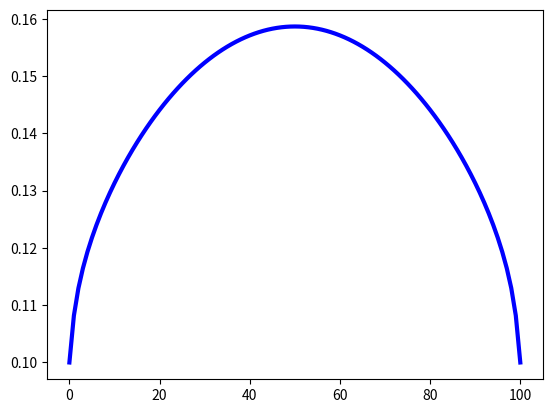

Generate this figure with matplotlib:
import numpy as np
from scipy.sparse import coo_array, csr_array
from scipy.sparse.linalg import cg, gmres, spsolve
import scipy.constants as cnsts
import matplotlib.pyplot as plt
import time

class DoubleGateTwoDFET(object):
    def __init__(self,params):
        self.__dx = params['sim']['dx']
        self.__D = params['material']['D']
        self.__kins = params['material']['kins']
        self.__Nx  = round(params['device']['L']/params['sim']['dx']) + 1
        self.__Ny  = 2*round(params['device']['tins']/params['sim']['dx']) + 1
        self.__Nch = round(params['device']['tins']/params['sim']['dx'])
        self.__Nsd = round(params['device']['tsd']/params['sim']['dx'])
        self.__VT = (cnsts.k*params['device']['T'])/(cnsts.e)
        self.__NC = (params['material']['gs']*params['material']['gs']\
            *params['material']['me']*cnsts.m_e*cnsts.k*params['device']['T'])/\
                (cnsts.pi*cnsts.hbar*cnsts.hbar)
        self.__NDOP = self.__NC*np.log(1.0 + np.exp(-self.__D / self.__VT))
        self.__B = np.zeros(self.__Nx * self.__Ny)
        self.phi = np.zeros(self.__Nx * self.__Ny)
        self.__phi_old = np.zeros(self.__Nx * self.__Ny)
        self.n = np.zeros(self.__Nx)
        self.__setup_poisson()

    def __setup_poisson(self):
        Nx = self.__Nx
        Ny = self.__Ny
        data = np.zeros(5*Nx*Ny)
        row = np.zeros(5*Nx*Ny)
        col = np.zeros(5*Nx*Ny)
        count = 0
        # Form a symmetric matrix without any Dirichlet boundary condition
        for i in range(0,Ny):
            for j in range(0,Nx):
                if (i == 0):
                    if (j == 0):
                        data[count] = 1.0
                        row[count] = i*Nx+j
                        col[count] = i*Nx+j
                        count += 1
                        data[count] = -0.5
                        row[count] = i*Nx+j
                        col[count] = i*Nx+j+1
                        count += 1
                        data[count] = -0.5
                        row[count] = i*Nx+j
                        col[count] = (i+1)*Nx+j
                        count += 1
                    elif (j == Nx-1):
                        data[count] = 1.0
                        row[count] = i*Nx+j
                        col[count] = i*Nx+j
                        count += 1
                        data[count] = -0.5
                        row[count] = i*Nx+j
                        col[count] = i*Nx+j-1
                        count += 1
                        data[count] = -0.5
                        row[count] = i*Nx+j
                        col[count] = (i+1)*Nx+j
                        count += 1
                    else:
                        data[count] = 2.0
                        row[count] = i*Nx+j
                        col[count] = i*Nx+j
                        count += 1
                        data[count] = -0.5
                        row[count] = i*Nx+j
                        col[count] = i*Nx+j+1
                        count += 1
                        data[count] = -0.5
                        row[count] = i*Nx+j
                        col[count] = i*Nx+j-1
                        count += 1
                        data[count] = -1.0
                        row[count] = i*Nx+j
                        col[count] = (i+1)*Nx+j
                        count += 1
                elif (i == Ny - 1):
                    if (j == 0):
                        data[count] = 1.0
                        row[count] = i*Nx+j
                        col[count] = i*Nx+j
                        count += 1
                        data[count] = -0.5
                        row[count] = i*Nx+j
                        col[count] = i*Nx+j+1
                        count += 1
                        data[count] = -0.5
                        row[count] = i*Nx+j
                        col[count] = (i-1)*Nx+j
                        count += 1
                    elif (j == Nx-1):
                        data[count] = 1.0
                        row[count] = i*Nx+j
                        col[count] = i*Nx+j
                        count += 1
                        data[count] = -0.5
                        row[count] = i*Nx+j
                        col[count] = i*Nx+j-1
                        count += 1
                        data[count] = -0.5
                        row[count] = i*Nx+j
                        col[count] = (i-1)*Nx+j
                        count += 1
                    else:
                        data[count] = 2.0
                        row[count] = i*Nx+j
                        col[count] = i*Nx+j
                        count += 1
                        data[count] = -0.5
                        row[count] = i*Nx+j
                        col[count] = i*Nx+j+1
                        count += 1
                        data[count] = -0.5
                        row[count] = i*Nx+j
                        col[count] = i*Nx+j-1
                        count += 1
                        data[count] = -1.0
                        row[count] = i*Nx+j
                        col[count] = (i-1)*Nx+j
                        count += 1
                elif (j == 0):
                    data[count] = 2.0
                    row[count] = i*Nx+j
                    col[count] = i*Nx+j
                    count += 1
                    data[count] = -1.0
                    row[count] = i*Nx+j
                    col[count] = i*Nx+j+1
                    count += 1
                    data[count] = -0.5
                    row[count] = i*Nx+j
                    col[count] = (i+1)*Nx+j
                    count += 1
                    data[count] = -0.5
                    row[count] = i*Nx+j
                    col[count] = (i-1)*Nx+j
                    count += 1
                elif (j == Nx - 1):
                    data[count] = 2.0
                    row[count] = i*Nx+j
                    col[count] = i*Nx+j
                    count += 1
                    data[count] = -1.0
                    row[count] = i*Nx+j
                    col[count] = i*Nx+j-1
                    count += 1
                    data[count] = -0.5
                    row[count] = i*Nx+j
                    col[count] = (i+1)*Nx+j
                    count += 1
                    data[count] = -0.5
                    row[count] = i*Nx+j
                    col[count] = (i-1)*Nx+j
                    count += 1
                else:
                    data[count] = 4.0
                    row[count] = i*Nx+j
                    col[count] = i*Nx+j
                    count += 1
                    data[count] = -1.0
                    row[count] = i*Nx+j
                    col[count] = i*Nx+j+1
                    count += 1
                    data[count] = -1.0
                    row[count] = i*Nx+j
                    col[count] = i*Nx+j-1
                    count += 1
                    data[count] = -1.0
                    row[count] = i*Nx+j
                    col[count] = (i+1)*Nx+j
                    count += 1
                    data[count] = -1.0
                    row[count] = i*Nx+j
                    col[count] = (i-1)*Nx+j
                    count += 1
                    
        self.__A = coo_array((data,(row,col)), shape=(Nx*Ny, Nx*Ny)).tocsr()

        # Start applying Dirichlet boundary conditions to LHS (A)
        # Bottom gate
        i = 0 ; j = 0
        self.__A[i*Nx+j,i*Nx+j] = 1.0
        self.__A[i*Nx+j,i*Nx+j+1] = 0.0
        self.__A[i*Nx+j,(i+1)*Nx+j] = 0.0
        self.__A[i*Nx+j+1,i*Nx+j] = 0.0
        self.__A[(i+1)*Nx+j,i*Nx+j] = 0.0
        j = Nx-1
        self.__A[i*Nx+j,i*Nx+j] = 1.0
        self.__A[i*Nx+j,i*Nx+j-1] = 0.0
        self.__A[i*Nx+j,(i+1)*Nx+j] = 0.0
        self.__A[i*Nx+j-1,i*Nx+j] = 0.0
        self.__A[(i+1)*Nx+j,i*Nx+j] = 0.0
        for j in range(1,Nx-1):
            self.__A[i*Nx+j,i*Nx+j] = 1.0
            self.__A[i*Nx+j,i*Nx+j+1] = 0.0
            self.__A[i*Nx+j,i*Nx+j-1] = 0.0
            self.__A[i*Nx+j,(i+1)*Nx+j] = 0.0
            self.__A[i*Nx+j+1,i*Nx+j] = 0.0
            self.__A[i*Nx+j-1,i*Nx+j] = 0.0
            self.__A[(i+1)*Nx+j,i*Nx+j] = 0.0

        # Top gate
        i = Ny-1 ; j = 0
        self.__A[i*Nx+j,i*Nx+j] = 1.0
        self.__A[i*Nx+j,i*Nx+j+1] = 0.0
        self.__A[i*Nx+j,(i-1)*Nx+j] = 0.0
        self.__A[i*Nx+j+1,i*Nx+j] = 0.0
        self.__A[(i-1)*Nx+j,i*Nx+j] = 0.0
        j = Nx-1
        self.__A[i*Nx+j,i*Nx+j] = 1.0
        self.__A[i*Nx+j,i*Nx+j-1] = 0.0
        self.__A[i*Nx+j,(i-1)*Nx+j] = 0.0
        self.__A[i*Nx+j-1,i*Nx+j] = 0.0
        self.__A[(i-1)*Nx+j,i*Nx+j] = 0.0
        for j in range(1,Nx-1):
            self.__A[i*Nx+j,i*Nx+j] = 1.0
            self.__A[i*Nx+j,i*Nx+j+1] = 0.0
            self.__A[i*Nx+j,i*Nx+j-1] = 0.0
            self.__A[i*Nx+j,(i-1)*Nx+j] = 0.0
            self.__A[i*Nx+j+1,i*Nx+j] = 0.0
            self.__A[i*Nx+j-1,i*Nx+j] = 0.0
            self.__A[(i-1)*Nx+j,i*Nx+j] = 0.0

        # Source
        j = 0
        for i in range(self.__Nch, self.__Nch+self.__Nsd+1):
            self.__A[i*Nx+j,i*Nx+j] = 1.0
            self.__A[i*Nx+j,i*Nx+j+1] = 0.0
            self.__A[i*Nx+j,(i+1)*Nx+j] = 0.0
            self.__A[i*Nx+j,(i-1)*Nx+j] = 0.0
            self.__A[i*Nx+j+1,i*Nx+j] = 0.0
            self.__A[(i+1)*Nx+j,i*Nx+j] = 0.0
            self.__A[(i-1)*Nx+j,i*Nx+j] = 0.0

        # Drain
        j = Nx-1
        for i in range(self.__Nch, self.__Nch+self.__Nsd+1):
            self.__A[i*Nx+j,i*Nx+j] = 1.0
            self.__A[i*Nx+j,i*Nx+j-1] = 0.0
            self.__A[i*Nx+j,(i+1)*Nx+j] = 0.0
            self.__A[i*Nx+j,(i-1)*Nx+j] = 0.0
            self.__A[i*Nx+j-1,i*Nx+j] = 0.0
            self.__A[(i+1)*Nx+j,i*Nx+j] = 0.0
            self.__A[(i-1)*Nx+j,i*Nx+j] = 0.0

        '''
        # Useful to check if the resultant matrix is symmetric
        x = self.__A.toarray()
        print((x == x.T).all())
        print(x)
        '''

    def __update_poisson_rhs_dd(self):
        pass

    def __update_poisson_rhs_ballistic(self):
        pass

    def __update_poisson_rhs_equilibrium(self):
        K = (self.__dx)/(self.__kins*cnsts.epsilon_0)
        Nx = self.__Nx
        i  = self.__Nch
        self.n = self.__NC*np.log(1.0 + np.exp((-self.__D+self.__phi_old[i*Nx:i*Nx+Nx])/self.__VT))
        self.__B[i*Nx+1:i*Nx+Nx-1] = K*cnsts.e*(self.__NDOP - self.n[1:Nx-1])


    def __update_poisson_rhs_dirichlet(self,VGT,VGB,VD,VS):
        # Apply Dirichlet Boundary Conditions to RHS (B)
        # Bottom gate
        Nx = self.__Nx ; Ny = self.__Ny
        i = 0 ; j = 0
        self.__B[i*Nx+j] = VGB
        self.__B[(i+1)*Nx+j] -= -0.5*VGB
        j = Nx-1
        self.__B[i*Nx+j] = VGB
        self.__B[(i+1)*Nx+j] -= -0.5*VGB

        for j in range(1,Nx-1):
            self.__B[i*Nx+j] = VGB
            self.__B[(i+1)*Nx+j] -= -1.0*VGB


        # Top gate
        i = Ny-1 ; j = 0
        self.__B[i*Nx+j] = VGT
        self.__B[(i-1)*Nx+j] -= -0.5*VGT
        j = Nx-1
        self.__B[i*Nx+j] = VGT
        self.__B[(i-1)*Nx+j] -= -0.5*VGT
        for j in range(1,Nx-1):
            self.__B[i*Nx+j] = VGT
            self.__B[(i-1)*Nx+j] -= -1.0*VGT

        # Source
        j = 0
        i = self.__Nch
        self.__B[i*Nx+j]  = VS
        self.__B[i*Nx+j+1] -= -1.0*VS
        self.__B[(i-1)*Nx+j] -= -0.5*VS
        i = self.__Nch + self.__Nsd
        self.__B[i*Nx+j]  = VS
        self.__B[i*Nx+j+1] -= -1.0*VS
        self.__B[(i+1)*Nx+j] -= -0.5*VS
        for i in range(self.__Nch+1, self.__Nch+self.__Nsd):
            self.__B[i*Nx+j]  = VS
            self.__B[i*Nx+j+1] -= -1.0*VS

        # Drain
        j = Nx-1
        i = self.__Nch
        self.__B[i*Nx+j]  = VD
        self.__B[i*Nx+j-1] -= -1.0*VD
        self.__B[(i-1)*Nx+j] -= -0.5*VD
        i = self.__Nch + self.__Nsd
        self.__B[i*Nx+j]  = VD
        self.__B[i*Nx+j-1] -= -1.0*VD
        self.__B[(i+1)*Nx+j] -= -0.5*VD
        for i in range(self.__Nch+1, self.__Nch+self.__Nsd):
            self.__B[i*Nx+j]  = VD
            self.__B[i*Nx+j-1] -= -1.0*VD


    def solve_poisson(self, VGT, VGB, VD, VS = 0.0):
        self.__update_poisson_rhs_dirichlet(VGT,VGB,VD,VS)
        start_time = time.time()
        for j in range(0,1):
            self.phi = cg(self.__A,self.__B)
        print("--- %s seconds ---" % (time.time() - start_time))


    def apply_bias_equilibrium(self, VGT, VGB, max_error=1e-4, max_iter=100, alpha=0.1):
        self.__update_poisson_rhs_dirichlet(VGT,VGB,0.0,0.0)
        self.__update_poisson_rhs_equilibrium()
        error = max_error+1.0
        iter_ = 0
        print("Iter no\t\terror")
        print("")
        print("=================================")
        print("")
        while(error > max_error and iter_ < max_iter):
            self.__update_poisson_rhs_equilibrium()
            (self.phi, error_no) = cg(self.__A, self.__B)
            if (error_no != 0):
                raise Exception("Solver not converging")
            error = np.sqrt((((self.phi - self.__phi_old)**2).sum())/(self.__Nx*self.__Ny))
            self.__phi_old = alpha*self.phi + (1.0-alpha)*self.__phi_old
            iter_ += 1
            print(f"{iter_}\t\t{error}")

    def plot(self):
        plt.imshow(self.phi.reshape([self.__Ny,self.__Nx]))
        plt.show()

    def plot_band_diagram(self):
        i = self.__Nch
        Nx = self.__Nx
        plt.plot(self.__D - self.phi[i*Nx:i*Nx+Nx],'-b', linewidth=3)
        plt.show()


params = {'device':{'L':5e-9, 'tins': 5e-9, 'tsd':2e-9,'T':295},
          'sim':{'dx':0.05e-9},
          'material':{'kins':5.0,'gs':2.0,'gv':2.0,'me':0.45,'D':0.1}}
d = DoubleGateTwoDFET(params)
VG = -0.2
d.apply_bias_equilibrium(VG,VG)
d.plot_band_diagram()
